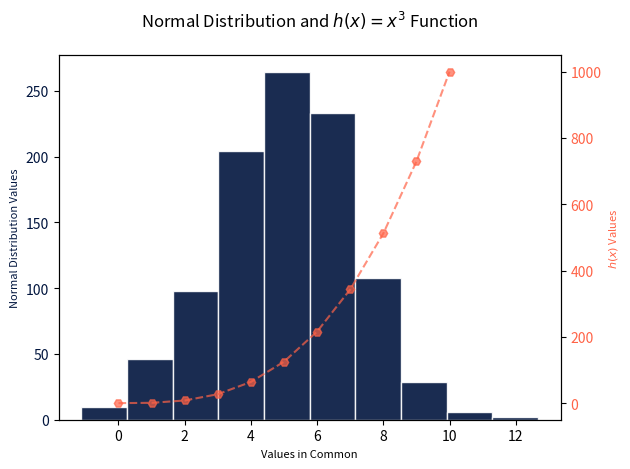

This figure's Python source:
'''
----------------------------------------------------------------------
Name: plottask.py
Description: 
    This program displays: 
    (1) a histogram of a normal distribution of a 1000 values with a mean of 5 
    and standard deviation of 2.
    (2) a plot of the function h(x)=x3 in the h_function 0 to 10 on the one set of axes.
[redacted]
Date created: 06/04/2024
Version: 1.0
References:
    * https://numpy.org/doc/stable/reference/random/generated/numpy.random.normal.html
    * https://www.geeksforgeeks.org/python-h_function-function/
    * https://s3.amazonaws.com/assets.datacamp.com/blog_assets/Python_Matplotlib_Cheat_Sheet.pdf
    * https://matplotlib.org/stable/gallery/subplots_axes_and_figures/two_scales.html
    * https://matplotlib.org/stable/api/_as_gen/matplotlib.pyplot.subplots.html#matplotlib.pyplot.subplots
    * https://docs.github.com/en/get-started/writing-on-github/working-with-advanced-formatting/writing-mathematical-expressions
    * https://matplotlib.org/stable/users/explain/colors/colors.html#sphx-glr-users-explain-colors-colors-py
    * https://matplotlib.org/stable/api/markers_api.html#module-matplotlib.markers

----------------------------------------------------------------------
''' 

import numpy as np
import matplotlib.pyplot as plt

# Generate list of 1000 values with numpy with a mean of 5 and a std of 2
# [redacted]
# I went straight to the official documentation
normal_values_list = np.random.normal(5,2,1000) 
#print(normal_values_list)

# Get the function h_function values
h_function = []
for number in range(0,11): # 
    value = number ** 3
    h_function.append(value)

# Following matplotlib sample code referenced above, create a figure and only one axis of the subplot
fig, ax1 = plt.subplots()

# Create the histogram with the distribution of the normal values
color = '#01153E'
ax1.set_xlabel('Values in Common',fontsize=8)                  
ax1.set_ylabel('Normal Distribution Values', color=color, fontsize=8)
ax1.hist(normal_values_list, 
         bins=10, 
         edgecolor='white', 
         alpha=0.9,
         label='Normal Distribution List', 
         color=color)
ax1.tick_params(axis='y', labelcolor=color)

# Instantiate the second axes for the h(x) function which shares the same x-axis 
ax2 = ax1.twinx()  

# Create the plot with the h(x) function
color = 'tomato'
ax2.set_ylabel('$h(x)$ Values', color=color, fontsize=8)        # Label only set for the other y axis, as the x-label has been handled in ax1
ax2.plot(h_function, 
         color=color, 
         alpha=0.7,
         linestyle='--', 
         marker='H', 
         label='$h(x) = x^3$ Function')
ax2.tick_params(axis='y', labelcolor=color)

# Customize the plot
plt.title('Normal Distribution and $h(x) = x^3$ Function\n')
fig.tight_layout() # Otherwise the right y-label is slightly clipped

# Show the plot
plt.show()